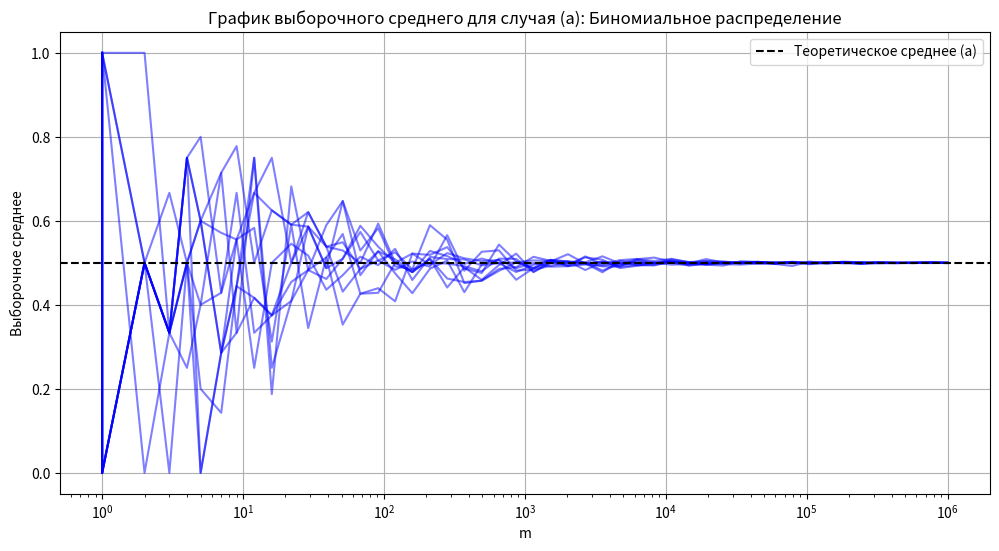
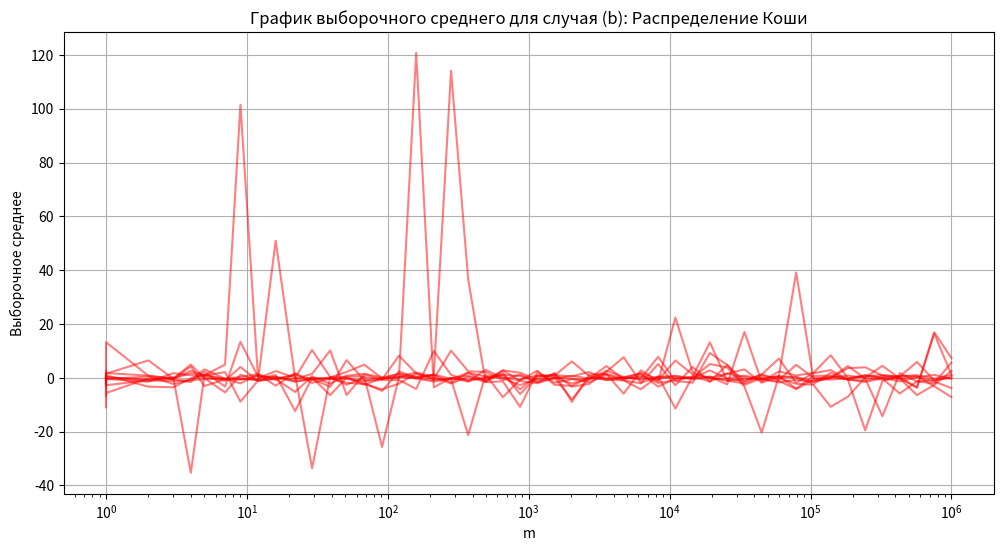

The matplotlib source for these figures, in order:
import numpy as np
import matplotlib.pyplot as plt
from scipy.stats import binom, cauchy

# Параметры задачи
m_values = np.logspace(0, 6, num=50, dtype=int)  # Значения m от 1 до 10^6 (логарифмическая шкала)
num_runs = 10 # Количество запусков для усреднения

# Сохранение результатов
means_a = np.zeros((num_runs, len(m_values)))
means_b = np.zeros((num_runs, len(m_values)))

# Проведение экспериментов
for run in range(num_runs):
    for i, m in enumerate(m_values):
        # Случай (a): Биномиальное распределение
        Xi_a = binom.rvs(n=1, p=0.5, size=m)
        means_a[run, i] = np.mean(Xi_a)

        # Случай (b): Распределение Коши
        Xi_b = cauchy.rvs(size=m)
        means_b[run, i] = np.mean(Xi_b)

# Теоретическое среднее для случая (a)
theoretical_mean_a = 0.5

# Построение графиков
plt.figure(figsize=(12, 6))

# Случай (a)
for run in range(num_runs):
    plt.plot(m_values, means_a[run, :], color='blue', alpha=0.5)
plt.axhline(theoretical_mean_a, color='black', linestyle='--', label='Теоретическое среднее (a)')
plt.xscale('log')
plt.title('График выборочного среднего для случая (a): Биномиальное распределение')
plt.xlabel('m')
plt.ylabel('Выборочное среднее')
plt.legend()
plt.grid(True)
plt.show()

# Случай (b)
plt.figure(figsize=(12, 6))
for run in range(num_runs):
    plt.plot(m_values, means_b[run, :], color='red', alpha=0.5)
plt.xscale('log')
plt.title('График выборочного среднего для случая (b): Распределение Коши')
plt.xlabel('m')
plt.ylabel('Выборочное среднее')
plt.grid(True)
plt.show()
